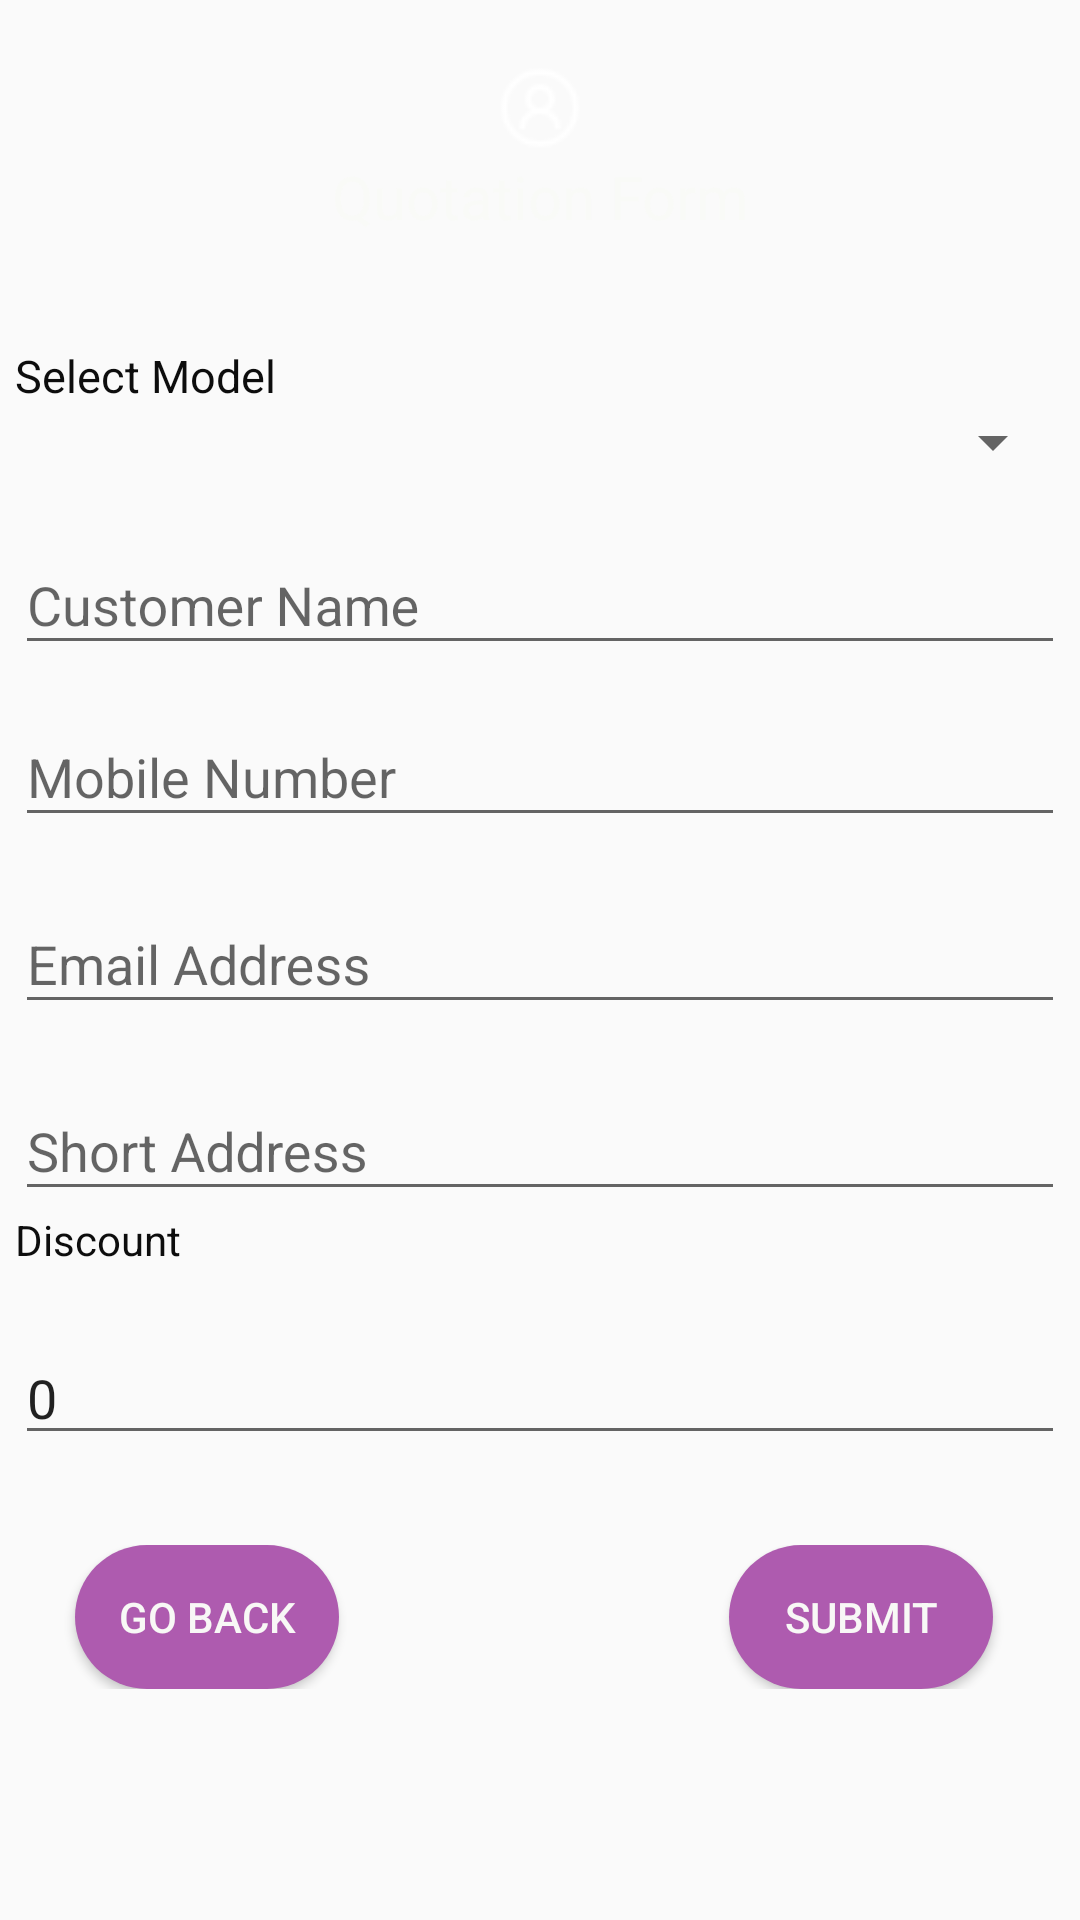

Here is an Android app screen rendered from its layout file. Give the layout XML and the strings, colors and styles it references.
<!-- AndroidManifest.xml: application theme AppTheme -->
<!-- res/layout/activity_quotation__form.xml -->
<?xml version="1.0" encoding="utf-8"?>

<LinearLayout xmlns:android="http://schemas.android.com/apk/res/android"
    xmlns:tools="http://schemas.android.com/tools"
    android:layout_width="match_parent"
    android:layout_height="match_parent"
    xmlns:app="http://schemas.android.com/apk/res-auto"
    android:orientation="vertical"
    tools:context="com.quotation.nk.quotmanager.Quotation_Form">

    <LinearLayout
        android:orientation="vertical"
        android:background="@drawable/quoatationback"
        android:layout_width="match_parent"
        android:layout_height="80dp">



        <ImageView
            android:layout_marginTop="20dp"
            android:src="@drawable/profile"
            android:layout_width="match_parent"
            android:layout_height="wrap_content" />

        <TextView
            android:fontFamily="sans-serif"
            android:gravity="center"
            android:textSize="20sp"
            android:textColor="@color/white"
            android:text="Quotation Form"
            android:layout_width="match_parent"
            android:layout_height="wrap_content" />

    </LinearLayout>



            <LinearLayout
                android:padding="5dp"
                android:layout_marginTop="30dp"
                android:layout_width="match_parent"
                android:layout_height="wrap_content">


            <ScrollView
                android:layout_width="match_parent"
                android:layout_height="match_parent">
                    <LinearLayout
                        android:orientation="vertical"
                        android:layout_width="match_parent"
                        android:layout_height="match_parent">

                        <TextView
                            android:textColor="@color/textcolor"
                            android:textSize="15sp"
                            android:text="Select Model"
                            android:layout_width="match_parent"
                            android:layout_height="wrap_content" />

                        <Spinner
                            android:popupBackground="@color/cardview_dark_background"
                            android:id="@+id/model_spinner"
                            android:layout_width="match_parent"
                            android:layout_height="match_parent">

                        </Spinner>

                        <android.support.design.widget.TextInputLayout
                            android:layout_marginTop="10dp"
                            android:layout_width="match_parent"
                            android:layout_height="wrap_content">
                            <EditText
                                android:singleLine="true"
                                android:id="@+id/customername"
                                android:hint="Customer Name"
                                android:layout_width="match_parent"
                                android:layout_height="wrap_content" />
                        </android.support.design.widget.TextInputLayout>


                        <android.support.design.widget.TextInputLayout
                            android:layout_marginTop="5dp"
                            android:layout_width="match_parent"
                            android:layout_height="wrap_content">
                            <EditText
                                android:singleLine="true"
                                android:maxLength="10"
                                android:inputType="number"
                                android:id="@+id/mobilenumber"
                                android:hint="Mobile Number"
                                android:layout_width="match_parent"
                                android:layout_height="wrap_content" />
                        </android.support.design.widget.TextInputLayout>


                        <android.support.design.widget.TextInputLayout
                            android:layout_marginTop="10dp"
                            android:layout_width="match_parent"
                            android:layout_height="wrap_content">
                            <EditText
                                android:singleLine="true"
                                android:id="@+id/email"
                                android:inputType="textEmailAddress"
                                android:hint="Email Address"
                                android:layout_width="match_parent"
                                android:layout_height="wrap_content" />
                        </android.support.design.widget.TextInputLayout>


                        <android.support.design.widget.TextInputLayout
                            android:layout_marginTop="10dp"
                            android:layout_width="match_parent"
                            android:layout_height="wrap_content">
                            <EditText
                                android:id="@+id/shortaddress"
                                android:hint="Short Address"
                                android:layout_width="match_parent"
                                android:layout_height="wrap_content" />
                        </android.support.design.widget.TextInputLayout>



                        <TextView
                            android:textColor="@color/textcolor"
                            android:text="Discount"
                            android:layout_width="match_parent"
                            android:layout_height="wrap_content" />
                        <android.support.design.widget.TextInputLayout
                            android:layout_marginTop="10dp"
                            android:layout_width="match_parent"
                            android:layout_height="wrap_content">
                            <EditText
                                android:singleLine="true"
                                android:id="@+id/discount"
                                android:text="0"
                                android:layout_width="match_parent"
                                android:layout_height="wrap_content" />
                        </android.support.design.widget.TextInputLayout>

                        <RelativeLayout
                            android:layout_marginTop="30dp"
                            android:layout_width="match_parent"
                            android:layout_height="wrap_content">

                            <Button
                                android:id="@+id/backdash"
                                android:text="go back"
                                android:layout_marginLeft="20dp"
                                android:textColor="@color/white"
                                android:background="@drawable/quotationformbtn"
                                android:layout_width="wrap_content"
                                android:layout_height="wrap_content" />


                            <Button
                                android:id="@+id/submit"
                                android:text="Submit"
                                android:textColor="@color/white"
                                android:layout_marginLeft="130dp"
                                android:layout_toRightOf="@id/backdash"
                                android:layout_gravity="center"
                                android:background="@drawable/quotationformbtn"
                                android:layout_width="wrap_content"
                                android:layout_height="wrap_content" />

                        </RelativeLayout>

                    </LinearLayout>
                  </ScrollView>
            </LinearLayout>

</LinearLayout>
<!-- resources referenced by this layout -->
<resources>
  <color name="textcolor">#0d0d0d</color>
  <color name="white">#fcf9faf7</color>
  <!-- drawable profile: png bitmap (drawable, 852 bytes) -->
  <!-- drawable quotationformbtn (drawable) -->
  <?xml version="1.0" encoding="utf-8"?>
  
  <shape xmlns:android="http://schemas.android.com/apk/res/android">
  
  <solid android:color="#ae5baf"></solid>
      <corners android:radius="30dp"></corners>
  
  </shape>
  <style name="AppTheme" parent="Theme.AppCompat.Light.NoActionBar">
          
          <item name="colorPrimary">@color/colorPrimary</item>
          <item name="colorPrimaryDark">@color/colorPrimaryDark</item>
          <item name="colorAccent">@color/colorAccent</item>
      </style>
  <color name="colorPrimary">#3F51B5</color>
  <color name="colorPrimaryDark">#303F9F</color>
  <color name="colorAccent">#FF4081</color>
</resources>
